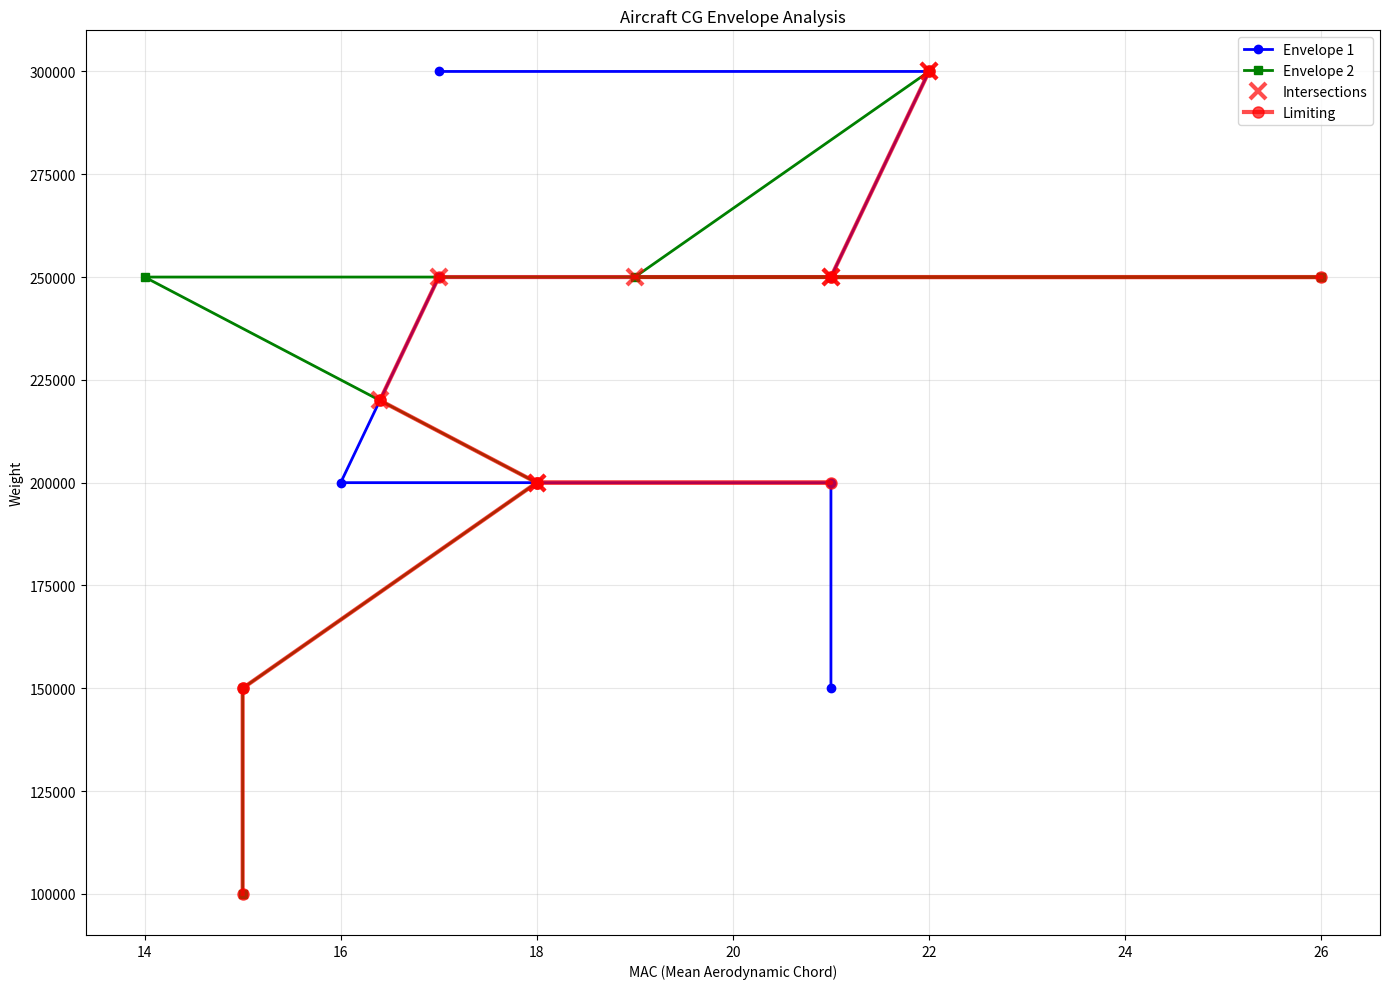

Here is the Python script that generated this plot:
import matplotlib.pyplot as plt
import numpy as np
from dataclasses import dataclass
from typing import List, Tuple, Optional

@dataclass
class CGPoint:
    mac: float  # mac (mean aerodynamic chord)
    weight: float  # weight
    env: int
    
    def __repr__(self):
        return f"CGPoint(weight={self.weight:.0f}, mac={self.mac:.2f}, env={self.env:.2f})"
    
    def __hash__(self):
        return hash((round(self.mac, 2), round(self.weight, 0), round(self.env, 0)))
    
    def __eq__(self, other):
        if not isinstance(other, CGPoint):
            return False
        return (round(self.mac, 2) == round(other.mac, 2) and 
                round(self.weight, 0) == round(other.weight, 0))

class EnvelopeIntersectionAnalyzer:
    """Main class for analyzing envelope intersections and finding optimal paths."""
    
    def __init__(self, env1: List[CGPoint], env2: List[CGPoint]):
        self.env1_original = env1.copy()
        self.env2_original = env2.copy()
        self.intersections = []
        self.env1_segments = []
        self.env2_segments = []
        self.connections = {}
        
        # Automatically analyze intersections and create connection graph
        self._analyze_intersections()
        self._create_connection_graph()
    
    @staticmethod
    def line_intersection(p1: CGPoint, p2: CGPoint, p3: CGPoint, p4: CGPoint) -> Optional[CGPoint]:
        """Find intersection point between two line segments if it exists."""
        mac1, weight1 = p1.mac, p1.weight
        mac2, weight2 = p2.mac, p2.weight
        mac3, weight3 = p3.mac, p3.weight
        mac4, weight4 = p4.mac, p4.weight

        # Calculate the direction vectors
        denom = (mac1 - mac2) * (weight3 - weight4) - (weight1 - weight2) * (mac3 - mac4)

        # Lines are parallel if denominator is 0
        if abs(denom) < 1e-10:
            return None

        # Calculate parameters
        t = ((mac1 - mac3) * (weight3 - weight4) - (weight1 - weight3) * (mac3 - mac4)) / denom
        u = -((mac1 - mac2) * (weight1 - weight3) - (weight1 - weight2) * (mac1 - mac3)) / denom

        # Check if intersection is within both line segments
        if 0 <= t <= 1 and 0 <= u <= 1:
            # Calculate intersection point
            i_mac = mac1 + t * (mac2 - mac1)
            i_weight = weight1 + t * (weight2 - weight1)
            return CGPoint(i_mac, i_weight,0)

        return None

    def find_all_intersections(self, env1: List[CGPoint], env2: List[CGPoint]) -> List[Tuple[int, int, CGPoint]]:
        """Find all intersections between segments of two envelopes."""
        intersections = []

        for i in range(len(env1) - 1):
            for j in range(len(env2) - 1):
                intersection = self.line_intersection(env1[i], env1[i+1], env2[j], env2[j+1])
                if intersection:
                    intersections.append((i, j, intersection))

        return intersections

    def interpolate_mac(self, weight: float, point1: CGPoint, point2:CGPoint, epsilon=1e-6):
        x1,y1 = point1.mac, point1.weight
        x2,y2 = point2.mac, point2.weight
        # Perform linear interpolation for x between (x1,y1) and (x2,y2)

        if abs(x1-x2) < epsilon:
            return x1
        return ((y2 - y1) * x + x2 * y1 - x1 * y2) / (x2 - x1)
        
        

    @staticmethod
    def distance_along_segment(start: CGPoint, end: CGPoint, point: CGPoint) -> float:
        """Calculate the distance from start to point along the segment from start to end."""
        # Use parametric distance (t parameter from line equation)
        if abs(end.mac - start.mac) > 1e-10:
            t = (point.mac - start.mac) / (end.mac - start.mac)
        else:
            t = (point.weight - start.weight) / (end.weight - start.weight)
        return t

    @staticmethod
    def split_envelope_at_intersections(envelope: List[CGPoint], intersections: List[Tuple[int, CGPoint]]) -> List[Tuple[CGPoint, CGPoint, str]]:
        """Split envelope segments at intersection points and return list of segments."""
        segments = []

        # Group intersections by segment index
        intersections_by_segment = {}
        for seg_idx, point in intersections:
            if seg_idx not in intersections_by_segment:
                intersections_by_segment[seg_idx] = []
            intersections_by_segment[seg_idx].append(point)

        for current_seg in range(len(envelope) - 1):
            start_point = envelope[current_seg]
            end_point = envelope[current_seg + 1]

            if current_seg not in intersections_by_segment:
                # No intersections, add segment as is
                segments.append((start_point, end_point, "direct"))
            else:
                # Sort intersections by their position along the segment
                seg_intersections = intersections_by_segment[current_seg]
                seg_intersections.sort(key=lambda p: EnvelopeIntersectionAnalyzer.distance_along_segment(start_point, end_point, p))

                # Add segments split by intersections
                prev_point = start_point
                for intersection in seg_intersections:
                    segments.append((prev_point, intersection, "to_intersection"))
                    prev_point = intersection
                segments.append((prev_point, end_point, "from_intersection"))

        return segments
    
    def _analyze_intersections(self):
        """Internal method to find intersections and split envelopes."""
        # Find all intersections
        self.intersections = self.find_all_intersections(self.env1_original, self.env2_original)
        
        # Prepare intersections for each envelope
        env1_intersections = [(seg1, point) for seg1, seg2, point in self.intersections]
        env2_intersections = [(seg2, point) for seg1, seg2, point in self.intersections]
        
        # Split envelopes at intersections
        self.env1_segments = self.split_envelope_at_intersections(self.env1_original, env1_intersections)
        self.env2_segments = self.split_envelope_at_intersections(self.env2_original, env2_intersections)
    
    def _create_connection_graph(self):
        """Create a dictionary mapping each point to the points it connects to."""
        self.connections = {}

        for segments in self.env1_segments:
            start,end,_ = segments
            # Use CGPoint objects directly as keys
            if start not in self.connections:
                self.connections[start] = set()
            self.connections[start].add(end)
             # Ensure end point exists in dictionary
            if end not in self.connections:
                self.connections[end] = set()

        for segments in self.env2_segments:
            start,end,_ = segments
             # Use CGPoint objects directly as keys
            if start not in self.connections:
                self.connections[start] = set()
            self.connections[start].add(end)
            # Ensure end point exists in dictionary
            if end not in self.connections:
                self.connections[end] = set()

        # Convert sets to sorted lists
        for key in self.connections:
            self.connections[key] = sorted(list(self.connections[key]), 
                                         key=lambda p: (p.weight, -p.mac))
        print(self.env1_segments)
    
    def get_points_at_weight(self, target_weight: float) -> List[CGPoint]:
        """Get all points at a specific weight, sorted by MAC descending."""
        points_at_weight = []
        
        for point in self.connections.keys():
            if abs(point.weight - target_weight) < 0.01:
                points_at_weight.append(point)
        
        points_at_weight.sort(key=lambda p: p.mac, reverse=True)
        return points_at_weight
    
    def find_closest_point(self, target_point: CGPoint) -> CGPoint:
        """Find the closest point in the connections dictionary to the target point."""
        if target_point in self.connections:
            return target_point
        
        min_distance = float('inf')
        closest_point = None
        
        for point in self.connections.keys():
            distance = ((point.mac - target_point.mac) ** 2 + 
                       (point.weight - target_point.weight) ** 2) ** 0.5
            if distance < min_distance:
                min_distance = distance
                closest_point = point
        
        return closest_point
    
    def find_optimal_path(self, start_point: CGPoint, end_point: CGPoint) -> List[CGPoint]:
        """
        Find the optimal path (highest MAC values) from start_point to end_point.
        """
        path = []
        print("LISTEN")
        current_point = None
        A,_,_ = self.env1_segments[0]
        B,_,_ = self.env2_segments[0]
        if A.weight == B.weight:
            if A.mac > B.mac:
                current_point = A
                print("Current point is A")
            else:
                current_point = B
                print("Current point is B")
                
        elif A.weight > B.weight:
            current_point = B
            print("Current point is B")    
        else:
            current_point = A
            print("Current point is A")
        
        # Find the closest actual point to our start point
        current_env = current_point.env
        path.append(current_point)
        
        while current_point.weight < end_point.weight:
            # Get outgoing connections from current point
            outgoing = self.connections.get(current_point, [])
            print()
            print("CURRENT WEIGHT",current_point.weight)
            print("outgoing", outgoing)
            print("current_point",current_point)
            if not outgoing:
                break
            
            # Find connections that lead to higher weight
            next_candidates = [p for p in outgoing if p.weight > current_point.weight]
            
            if not next_candidates:
                # Edge case where if we start with same macs or if we interpolated to this point
                # We check if the outgoing has another outgoing with a higher weight RARELY we should enter here
                for point in outgoing:
                    for pt in self.connections.get(point,[]):
                        if pt.weight > current_point.weight:
                            next_candidates.append(point)
                
                if not next_candidates:
                    break
            
            # Sort by MAC descending
            next_candidates.sort(key=lambda p: -p.mac)
            next_point = next_candidates[0]
            current_env = next_point.env
            
            # Add the connected point to path
            path.append(next_point)
            current_point = next_point
            
            # Check for better MAC options at this weight level
            points_at_weight = self.get_points_at_weight(next_point.weight)

            # Look for higher MAC option at this weight
            for point in points_at_weight:
                #Only consider points of intersection or in the same envelope
                if current_env== 0 or point.env == current_env or point.env == 0:
                    # Check if this higher MAC point can progress further
                    higher_outgoing = self.connections.get(point, [])
                    can_progress = any(p.weight > current_point.weight for p in higher_outgoing)
                    if current_point.weight >= end_point.weight or can_progress:
                        path.append(point)
                        current_point = point
                        break
                        
            #Check to see if the current weight is max. If not add mac and add outgoing again for the same env
            
            filtered_points = [point for point in points_at_weight
                               if current_env == 0 or point.env == current_env or point.env == 0]
            max_at_weight = max(filtered_points, key=lambda point: point.mac, default=current_point)
            if max_at_weight == current_point:
                continue
            else:
                #Add max point at that weight
                path.append(max_at_weight)
                # add the current_point back
                path.append(current_point)
            
            if current_point.weight >= end_point.weight:
                break
        
        return path
    
    def plot_analysis(self, optimal_path: List[CGPoint] = None, title: str = "Envelope Analysis"):
        """Plot the envelopes, intersections, and optimal path."""
        plt.figure(figsize=(14, 10))
        
        # Plot original envelopes
        env1_mac = [point.mac for point in self.env1_original]
        env1_weight = [point.weight for point in self.env1_original]
        env2_mac = [point.mac for point in self.env2_original]
        env2_weight = [point.weight for point in self.env2_original]
        
        plt.plot(env1_mac, env1_weight, 'b-', linewidth=2, label='Envelope 1', 
                marker='o', markersize=6)
        plt.plot(env2_mac, env2_weight, 'g-', linewidth=2, label='Envelope 2', 
                marker='s', markersize=6)
        
        # Plot intersection points
        if self.intersections:
            intersection_points = [point for _, _, point in self.intersections]
            intersection_mac = [point.mac for point in intersection_points]
            intersection_weight = [point.weight for point in intersection_points]
            plt.plot(intersection_mac, intersection_weight, 'rx', markersize=12, 
                    markeredgewidth=3, label='Intersections',alpha=0.7)
        
        # Plot optimal path if provided
        if optimal_path:
            path_mac = [point.mac for point in optimal_path]
            path_weight = [point.weight for point in optimal_path]
            plt.plot(path_mac, path_weight, 'ro-', linewidth=3, markersize=8, 
                    alpha=0.7, label='Limiting')
        
        plt.xlabel('MAC (Mean Aerodynamic Chord)')
        plt.ylabel('Weight')
        plt.title(title)
        plt.legend()
        plt.grid(True, alpha=0.3)
        plt.tight_layout()
        plt.show()
    
    def print_summary(self, optimal_path: List[CGPoint] = None):
        """Print a comprehensive summary of the analysis."""
        print(f"\n" + "="*80)
        print("ENVELOPE INTERSECTION ANALYSIS SUMMARY")
        print("="*80)
        
        print(f"Envelope 1: {len(self.env1_original)} points")
        print(f"Envelope 2: {len(self.env2_original)} points")
        print(f"Intersections found: {len(self.intersections)}")
        print(f"Envelope 1 split into: {len(self.env1_segments)} segments")
        print(f"Envelope 2 split into: {len(self.env2_segments)} segments")
        print(f"Total unique points in graph: {len(self.connections)}")
        
        if self.intersections:
            print(f"\nIntersection Points:")
            for i, (seg1, seg2, point) in enumerate(self.intersections):
                print(f"  {i+1}: {point} (Env1 seg {seg1} ↔ Env2 seg {seg2})")
        
        if optimal_path:
            print(f"\nOptimal Path ({len(optimal_path)} points):")
            for i, point in enumerate(optimal_path):
                print(f"  Step {i+1}: {point} (MAC: {point.mac:.2f})")
            
            total_mac = sum(point.mac for point in optimal_path)
            avg_mac = total_mac / len(optimal_path)
            print(f"\nPath Statistics:")
            print(f"  Average MAC: {avg_mac:.2f}")
            print(f"  Weight range: {optimal_path[0].weight:.0f} → {optimal_path[-1].weight:.0f}")


# Define the envelopes
env1 = [
    CGPoint(weight=150000, mac=21.00,env=1),
    CGPoint(weight=200000, mac=21.00,env=1),
    CGPoint(weight=200000, mac=16.00,env=1),
    CGPoint(weight=250000, mac=17.00,env=1),
    CGPoint(weight=250000, mac=21.00,env=1),
    CGPoint(weight=300000, mac=22.00,env=1),
    CGPoint(weight=300000, mac=17.00,env=1),
]

env2 = [
    CGPoint(weight=100000, mac=15.00,env=2),
    CGPoint(weight=150000, mac=15.00,env=2),
    CGPoint(weight=200000, mac=18.00,env=2),
    CGPoint(weight=250000, mac=14.00,env=2),
    CGPoint(weight=250000, mac=26.00,env=2),
    CGPoint(weight=250000, mac=19.00,env=2),
    CGPoint(weight=300000, mac=22.00,env=2)
]

# Find optimal path
start_point = env1[0]
end_point = env1[-1]


# Create analyzer instance
analyzer = EnvelopeIntersectionAnalyzer(env1, env2)

# Print basic analysis
print(f"Found {len(analyzer.intersections)} intersections:")
for i, (seg1, seg2, point) in enumerate(analyzer.intersections):
    print(f"Intersection {i+1}: Env1 segment {seg1} ↔ Env2 segment {seg2} at {point}")
print()

# Print segments
print("Envelope 1 Segments:")
for i, (start, end, seg_type) in enumerate(analyzer.env1_segments):
    print(f"Envelope1 Segment {i}: {start} -> {end} ({seg_type})")

print("\nEnvelope 2 Segments:")
for i, (start, end, seg_type) in enumerate(analyzer.env2_segments):
    print(f"Envelope2 Segment {i}: {start} -> {end} ({seg_type})")

# Print all connections
print(f"\nAll Point Connections:")
print("=" * 50)
for point, connected_points in sorted(analyzer.connections.items(), key=lambda x: (x[0].weight, x[0].mac)):
    print(f"{point} -> {len(connected_points)} connections:")
    for connected in connected_points:
        print(f"    {connected}")
    print()


optimal_path = analyzer.find_optimal_path(start_point, end_point)

# Print summary
analyzer.print_summary(optimal_path)

# Plot the analysis
analyzer.plot_analysis(optimal_path, "Aircraft CG Envelope Analysis")

print(f"\nScript completed successfully!")
print(f"Total intersections found: {len(analyzer.intersections)}")
print(f"Envelope 1 split into {len(analyzer.env1_segments)} segments")
print(f"Envelope 2 split into {len(analyzer.env2_segments)} segments")
print(f"Total unique points in network: {len(analyzer.connections)}")

# env1 = [
#     CGPoint(weight=150000, mac=15,env=1),
#     CGPoint(weight=200000, mac=15,env=1), 
#     CGPoint(weight=200000, mac=26,env=1),
#     CGPoint(weight=300000, mac=25,env=1)
# ]

# env2 = [
#     CGPoint(weight=150000, mac=21,env=2),
#     CGPoint(weight=300000, mac=25,env=2)
# ]

# Find optimal path
# start_point = env2[0]
# end_point = env1[-1]

# env1 = [
#     CGPoint(weight=150000, mac=21.00,env=1),
#     CGPoint(weight=225000, mac=26.00,env=1),
#     CGPoint(weight=300000, mac=16.00,env=1)
# ]

# env2 = [
#     CGPoint(weight=150000, mac=15.00,env=2),
#     CGPoint(weight=200000, mac=18.00,env=2),
#     CGPoint(weight=250000, mac=14.00,env=2),
#     CGPoint(weight=250000, mac=26.00,env=2),
#     CGPoint(weight=250000, mac=19.00,env=2),
#     CGPoint(weight=300000, mac=22.00,env=2)
# ]
# # Find optimal path
# start_point = env1[0]
# end_point = env1[-1]

# env1 = [
#     CGPoint(weight=1200,mac=15,env=1),
#     CGPoint(weight=1500,mac=17,env=1),
#     CGPoint(weight=1500,mac=16,env=1),
#     CGPoint(weight=1500,mac=18,env=1),
#     CGPoint(weight=2200,mac=22,env=1),
#     CGPoint(weight=2800,mac=30,env=1),
# ]

# env2 = [
#      CGPoint(weight=1200,mac=16,env=2),
#      CGPoint(weight=1500,mac=15,env=2),
#      CGPoint(weight=2500,mac=25,env=2),
#      CGPoint(weight=2800,mac=31,env=2),
# ]
# # Find optimal path
# start_point = env2[0]
# end_point = env1[-1]

# env1 = [
#     CGPoint(weight=150000, mac=21.00,env=1),
#     CGPoint(weight=200000, mac=21.00,env=1),
#     CGPoint(weight=200000, mac=16.00,env=1),
#     CGPoint(weight=250000, mac=17.00,env=1),
#     CGPoint(weight=250000, mac=21.00,env=1),
#     CGPoint(weight=300000, mac=22.00,env=1),
#     CGPoint(weight=300000, mac=17.00,env=1),
# ]

# env2 = [
#     CGPoint(weight=150000, mac=15.00,env=2),
#     CGPoint(weight=200000, mac=18.00,env=2),
#     CGPoint(weight=250000, mac=14.00,env=2),
#     CGPoint(weight=250000, mac=26.00,env=2),
#     CGPoint(weight=250000, mac=19.00,env=2),
#     CGPoint(weight=300000, mac=22.00,env=2)
# ]

# # Find optimal path
# start_point = env1[0]
# end_point = env1[-1]


# env1 = [
#     CGPoint(weight=200000, mac=21.00,env=1),
#     CGPoint(weight=200000, mac=16.00,env=1),
#     CGPoint(weight=250000, mac=17.00,env=1),
#     CGPoint(weight=250000, mac=21.00,env=1),
#     CGPoint(weight=300000, mac=22.00,env=1),
#     CGPoint(weight=300000, mac=17.00,env=1),
# ]

# env2 = [
#     CGPoint(weight=200000, mac=15.00,env=2),
#     CGPoint(weight=300000, mac=20.00,env=2),
# ]

# # Find optimal path
# start_point = env1[0]
# end_point = env1[-1]

# env1 = [
# CGPoint(weight=160000, mac=16,env=1),
# CGPoint(weight=188500, mac=16,env=1),
# CGPoint(weight=197800, mac=15,env=1),
# CGPoint(weight=233000, mac=15,env=1),
# CGPoint(weight=245000, mac=15,env=1),
# CGPoint(weight=270000, mac=15,env=1),
# CGPoint(weight=280000, mac=19,env=1),
# CGPoint(weight=300000, mac=18,env=1),
# CGPoint(weight=300000, mac=17,env=1),
# CGPoint(weight=350000, mac=17,env=1),
# CGPoint(weight=354600, mac=18,env=1),
# CGPoint(weight=368000, mac=15,env=1),
# ]

# env2 = [
# CGPoint(weight=160000, mac=16,env=2),
# CGPoint(weight=188500, mac=16,env=2),
# CGPoint(weight=197800, mac=15,env=2),
# CGPoint(weight=233000, mac=15,env=2),
# CGPoint(weight=245000, mac=15,env=2),
# CGPoint(weight=270000, mac=15,env=2),
# CGPoint(weight=280000, mac=19,env=2),
# CGPoint(weight=300000, mac=21,env=2),
# CGPoint(weight=300000, mac=24,env=2),
# CGPoint(weight=350000, mac=17,env=2),
# CGPoint(weight=354600, mac=18,env=2),
# CGPoint(weight=368000, mac=23,env=2),
# ]

# # Find optimal path
# start_point = env1[0]
# end_point = env1[-1]

# env1 = [
# CGPoint(weight=160000, mac=16,env=1),
# CGPoint(weight=188500, mac=16,env=1),
# CGPoint(weight=197800, mac=15,env=1),
# CGPoint(weight=233000, mac=15,env=1),
# CGPoint(weight=245000, mac=15,env=1),
# CGPoint(weight=270000, mac=15,env=1),
# CGPoint(weight=280000, mac=19,env=1),
# CGPoint(weight=320000, mac=18,env=1),
# CGPoint(weight=320001, mac=15,env=1),
# CGPoint(weight=350000, mac=17,env=1),
# CGPoint(weight=354600, mac=18,env=1),
# CGPoint(weight=368000, mac=15,env=1),
# ]

# env2 = [
# CGPoint(weight=160000, mac=16,env=2),
# CGPoint(weight=188500, mac=16,env=2),
# CGPoint(weight=197800, mac=15,env=2),
# CGPoint(weight=233000, mac=15,env=2),
# CGPoint(weight=300000, mac=19,env=2),
# CGPoint(weight=300000, mac=21,env=2),
# CGPoint(weight=300000, mac=16,env=2),
# CGPoint(weight=350000, mac=17,env=2),
# CGPoint(weight=354600, mac=18,env=2),
# CGPoint(weight=368000, mac=15,env=2),
# ]

# # Find optimal path
# start_point = env1[0]
# end_point = env1[-1]
